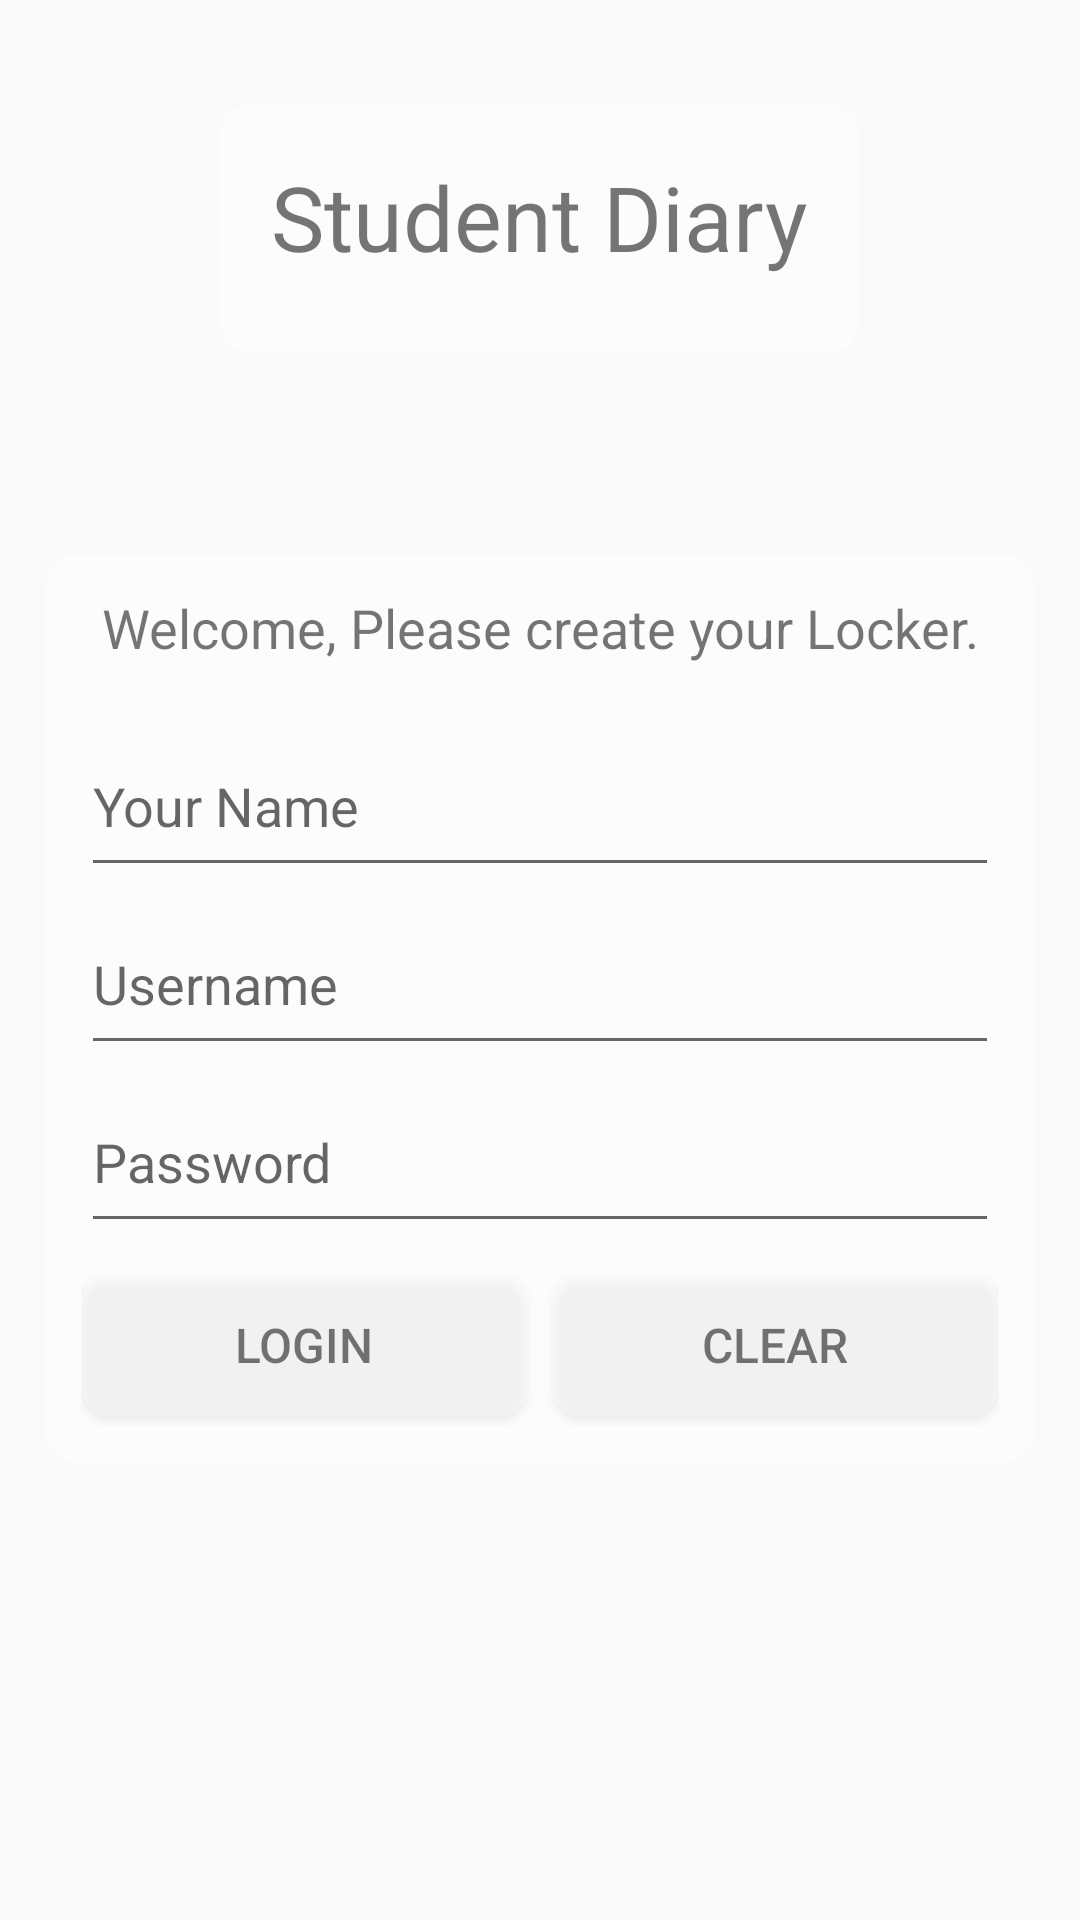

Android layout source for this screen:
<!-- AndroidManifest.xml: application theme DarkTheme -->
<!-- res/layout/activity_login.xml -->
<?xml version="1.0" encoding="utf-8"?>
<LinearLayout xmlns:android="http://schemas.android.com/apk/res/android"
    xmlns:tools="http://schemas.android.com/tools"
    android:id="@+id/login_ll"
    android:layout_width="match_parent"
    android:layout_height="match_parent"
    android:fitsSystemWindows="true"
    android:orientation="vertical"
    android:weightSum="9"
    tools:context=".LoginActivity">

    <LinearLayout xmlns:android="http://schemas.android.com/apk/res/android"
        xmlns:tools="http://schemas.android.com/tools"
        android:layout_width="match_parent"
        android:layout_height="wrap_content"
        android:layout_weight="1"
        android:orientation="vertical"
        tools:context=".LoginActivity">

        <androidx.cardview.widget.CardView
            xmlns:android="http://schemas.android.com/apk/res/android"
            xmlns:card_view="http://schemas.android.com/apk/res-auto"
            android:id="@+id/card_view_welcome"
            android:layout_width="wrap_content"
            android:layout_height="wrap_content"
            android:layout_gravity="center"
            android:layout_marginHorizontal="15dp"
            android:layout_marginTop="35dp"
            card_view:cardBackgroundColor="#55ffffff"
            card_view:cardCornerRadius="10dp"
            card_view:cardElevation="0dp"
            card_view:contentPadding="1dp">

            <LinearLayout xmlns:android="http://schemas.android.com/apk/res/android"
                xmlns:tools="http://schemas.android.com/tools"
                android:layout_width="wrap_content"
                android:layout_height="wrap_content"
                android:layout_margin="9dp"
                android:orientation="vertical"
                tools:context=".LoginActivity">

                <TextView
                    android:layout_width="match_parent"
                    android:layout_height="wrap_content"
                    android:layout_marginHorizontal="7dp"
                    android:layout_marginTop="7dp"
                    android:gravity="center_horizontal"
                    android:paddingBottom="15dp"
                    android:text="@string/app_name"
                    android:textSize="30sp" />

            </LinearLayout>
        </androidx.cardview.widget.CardView>
    </LinearLayout>

    <LinearLayout xmlns:android="http://schemas.android.com/apk/res/android"
        xmlns:tools="http://schemas.android.com/tools"
        android:layout_width="match_parent"
        android:layout_height="wrap_content"
        android:layout_weight="3"
        android:gravity="center_vertical"
        android:orientation="vertical"
        tools:context=".LoginActivity">

        <androidx.cardview.widget.CardView xmlns:android="http://schemas.android.com/apk/res/android"
            xmlns:card_view="http://schemas.android.com/apk/res-auto"
            android:id="@+id/card_view"
            android:layout_width="match_parent"
            android:layout_height="wrap_content"
            android:layout_gravity="center"
            android:layout_margin="15dp"
            card_view:cardBackgroundColor="#55ffffff"
            card_view:cardCornerRadius="10dp"
            card_view:cardElevation="0dp"
            card_view:contentPadding="3dp">

            <LinearLayout xmlns:android="http://schemas.android.com/apk/res/android"
                xmlns:tools="http://schemas.android.com/tools"
                android:layout_width="match_parent"
                android:layout_height="match_parent"
                android:layout_margin="9dp"
                android:orientation="vertical"
                tools:context=".LoginActivity">

                <TextView
                    android:id="@+id/login_tv"
                    android:layout_width="match_parent"
                    android:layout_height="wrap_content"
                    android:layout_gravity="center_horizontal"
                    android:layout_marginBottom="10dp"
                    android:gravity="center"
                    android:paddingBottom="15dp"
                    android:text="Welcome, Please create your Locker."
                    android:textSize="18sp" />

                <EditText
                    android:id="@+id/name_et"
                    android:layout_width="match_parent"
                    android:layout_height="wrap_content"
                    android:layout_marginBottom="10dp"
                    android:hint="Your Name"
                    android:paddingBottom="15dp" />

                <EditText
                    android:id="@+id/user_et"
                    android:layout_width="match_parent"
                    android:layout_height="wrap_content"
                    android:layout_marginBottom="10dp"
                    android:hint="Username"
                    android:paddingBottom="15dp" />

                <EditText
                    android:id="@+id/pass_et"
                    android:layout_width="match_parent"
                    android:layout_height="wrap_content"
                    android:layout_marginBottom="10dp"
                    android:hint="Password"
                    android:inputType="textPassword"
                    android:paddingBottom="15dp" />

                <EditText
                    android:id="@+id/newpass_et"
                    android:layout_width="match_parent"
                    android:layout_height="wrap_content"
                    android:layout_marginBottom="10dp"
                    android:hint="New Password"
                    android:inputType="textPassword"
                    android:paddingBottom="15dp"
                    android:visibility="gone" />


                <LinearLayout xmlns:android="http://schemas.android.com/apk/res/android"
                    xmlns:tools="http://schemas.android.com/tools"
                    android:layout_width="match_parent"
                    android:layout_height="wrap_content"
                    android:orientation="horizontal"
                    android:weightSum="2"
                    tools:context=".LoginActivity">

                    <Button
                        android:id="@+id/login_b"
                        android:layout_width="match_parent"
                        android:layout_height="wrap_content"
                        android:layout_gravity="center_horizontal"
                        android:layout_marginRight="4dp"
                        android:layout_marginBottom="3dp"
                        android:layout_weight="1"
                        android:background="@drawable/round"
                        android:text="Login"
                        android:textColor="#88000000"
                        android:textSize="16dp" />

                    <Button
                        android:id="@+id/clear_b"
                        android:layout_width="match_parent"
                        android:layout_height="wrap_content"
                        android:layout_gravity="center_horizontal"
                        android:layout_marginLeft="4dp"
                        android:layout_marginBottom="3dp"
                        android:layout_weight="1"
                        android:background="@drawable/round"
                        android:text="Clear"
                        android:textColor="#88000000"
                        android:textSize="16dp" />

                </LinearLayout>
            </LinearLayout>

        </androidx.cardview.widget.CardView>
    </LinearLayout>

    <View
        android:layout_width="match_parent"
        android:layout_height="0dp"
        android:layout_weight="4" />

</LinearLayout>
<!-- resources referenced by this layout -->
<resources>
  <!-- drawable round (drawable) -->
  <?xml version="1.0" encoding="UTF-8"?>
  <shape xmlns:android="http://schemas.android.com/apk/res/android">
      <corners android:radius="10dp" />
  
      <solid android:color="#55ffffff" />
  </shape>
  <string name="app_name">Student Diary</string>
  <style name="DarkTheme" parent="Theme.AppCompat.Light.NoActionBar">
          
          <item name="colorPrimary">@color/colorPrimaryDT</item>
          <item name="colorPrimaryDark">@color/colorPrimaryDarkDT</item>
          <item name="colorAccent">@color/colorAccentDT</item>
  
      </style>
</resources>
